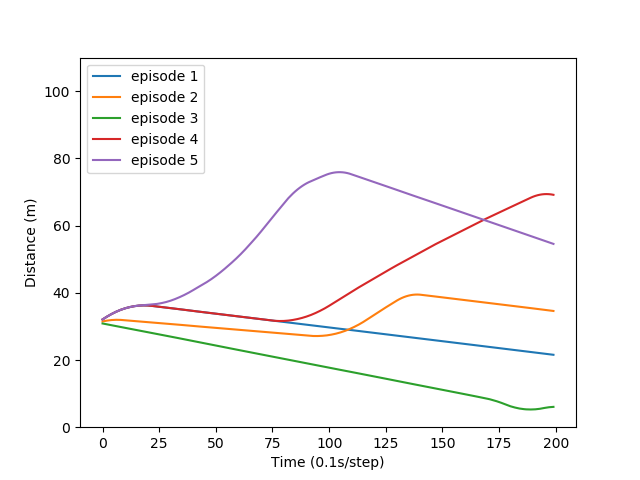

The file beside this chart, header and first rows:
32.0719442547, 32.5095085807, 32.9256026605, 33.3239207774, 33.6935732904, 34.0401403476, 34.3629569727, 34.6598189172, 34.9336616259, 35.1743593501, 35.3903684367, 35.5778892104, 35.7464857765, 35.8942965878, 36.016912941, 36.1149391219, 36.1863141792, 36.2242487888, 36.2469220758, 36.2428418819, 36.2167236482, 36.164030435, 36.0884214602, 36.0040370741
31.47, 31.61, 31.73, 31.82, 31.89, 31.94, 31.96, 31.96, 31.93, 31.87, 31.82, 31.75, 31.7, 31.64, 31.59, 31.54, 31.49, 31.42, 31.37, 31.32, 31.27, 31.21, 31.16, 31.1
30.87, 30.73, 30.6, 30.47, 30.34, 30.22, 30.09, 29.96, 29.83, 29.7, 29.57, 29.43, 29.3, 29.17, 29.04, 28.91, 28.79, 28.65, 28.52, 28.39, 28.27, 28.14, 28.01, 27.88
32.07, 32.51, 32.93, 33.32, 33.69, 34.04, 34.36, 34.66, 34.93, 35.17, 35.39, 35.58, 35.75, 35.89, 36.02, 36.11, 36.19, 36.22, 36.25, 36.24, 36.22, 36.16, 36.09, 36
32.07, 32.51, 32.93, 33.32, 33.69, 34.04, 34.36, 34.66, 34.93, 35.17, 35.39, 35.58, 35.75, 35.89, 36.02, 36.11, 36.19, 36.25, 36.31, 36.36, 36.42, 36.47, 36.53, 36.6
